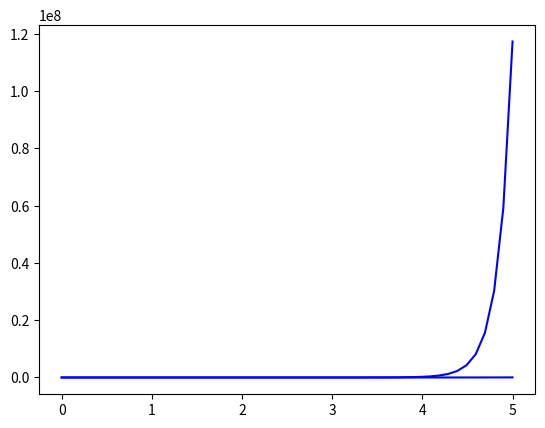

The script that saved this image:
#------------------Primer prueba:  h = 0.1--------------------

import numpy as np
import math
import matplotlib.pyplot as plt

a = 0
b = 5 # Este es propuesto
h = 0.1
n = 50

x = np.linspace(a,b,n)
y0 = 1

def fprima(x,y):
    return 2*x*y

def euler(h,x,y0):
    y = []
    y.append(y0)
    for i in range(1,len(x)):
        y.append(y[i-1] + h*fprima(x[i-1],y[i-1]))
    return y

y = euler(h,x,y0)
plt.plot(x,y,'b')
print("Resultado: ",y[15])


#------------Segunda Prueba:  h = 0.05---------------


import numpy as np
import math
import matplotlib.pyplot as plt

a = 0
b = 5 
h = 0.05
n = 50
x = np.linspace(a,b,n)
y0 = 1

def fprima(x,y):
    return 2*x*y

def euler(h,x,y0):
    y = []
    y.append(y0)
    for i in range(1,len(x)):
        y.append(y[i-1] + h*fprima(x[i-1],y[i-1]))
    return y

y = euler(h,x,y0)
print(y)
plt.plot(x,y,'b')
print("Resultado: ",y[15])
